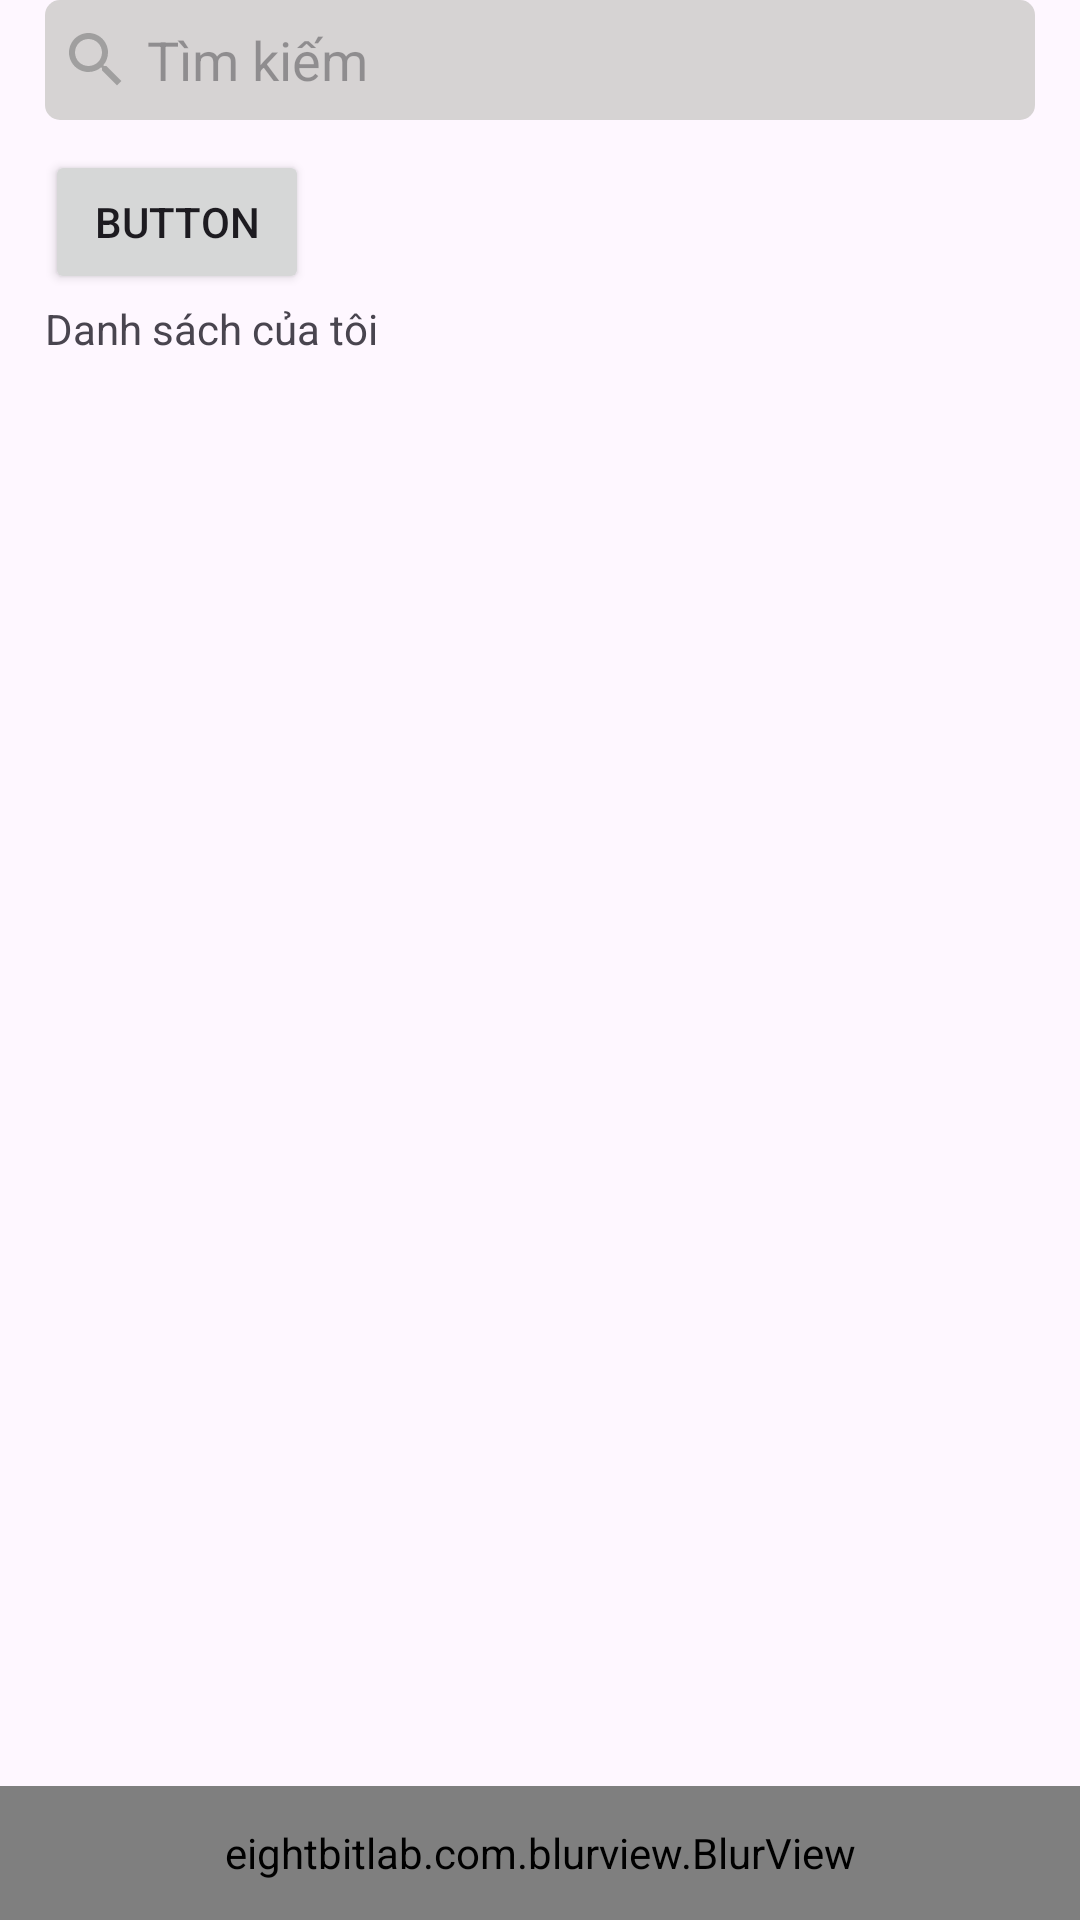

Write the Android layout XML for this screen, with the resource values it uses.
<!-- AndroidManifest.xml: application theme Theme.Hey -->
<!-- res/layout/activity_main.xml -->
<?xml version="1.0" encoding="utf-8"?>
<androidx.constraintlayout.widget.ConstraintLayout
    xmlns:android="http://schemas.android.com/apk/res/android"
    xmlns:app="http://schemas.android.com/apk/res-auto"
    xmlns:tools="http://schemas.android.com/tools"
    tools:context=".MainActivity"
    android:layout_width="match_parent"
    android:layout_height="match_parent"
    android:id="@+id/root">

    <androidx.constraintlayout.widget.Guideline
        android:id="@+id/guideLine_main"
        android:layout_width="wrap_content"
        android:layout_height="wrap_content"
        android:orientation="horizontal"
        app:layout_constraintGuide_percent="0.93"/>

    <androidx.core.widget.NestedScrollView
        app:layout_constraintTop_toTopOf="parent"
        app:layout_constraintBottom_toBottomOf="parent"
        android:layout_width="match_parent"
        android:layout_height="0dp"
        android:fillViewport="true">

        <androidx.constraintlayout.widget.ConstraintLayout
            android:id="@+id/main_layout"
            android:layout_width="match_parent"
            android:layout_height="match_parent"
            android:layout_marginRight="15dp"
            android:layout_marginLeft="15dp">


            <Button
                android:id="@+id/buttontest"
                android:layout_width="wrap_content"
                android:layout_height="wrap_content"
                android:text="Button"
                app:layout_constraintLeft_toLeftOf="parent"
                app:layout_constraintTop_toTopOf="parent"
                android:layout_marginTop="50dp"
                />

            <EditText
                android:layout_width="match_parent"
                android:layout_height="40dp"
                android:hint="Tìm kiếm"
                android:drawableStart="@drawable/icon_search"
                android:paddingStart="5dp"
                android:drawablePadding="5dp"
                android:textColor="@color/grey"
                android:id="@+id/search_bar"
                android:background="@drawable/custom_edit_text_main"
                app:layout_constraintTop_toTopOf="parent"
                app:layout_constraintLeft_toLeftOf="parent"/>

            <ImageButton
                android:visibility="gone"
                app:layout_constraintTop_toTopOf="@id/search_bar"
                app:layout_constraintBottom_toBottomOf="@id/search_bar"
                app:layout_constraintRight_toRightOf="@id/search_bar"
                android:id="@+id/delete_editText_main"
                android:layout_width="wrap_content"
                android:layout_height="wrap_content"
                android:src="@drawable/delete_icon"/>

            <androidx.recyclerview.widget.RecyclerView
                android:layout_width="match_parent"
                android:layout_height="wrap_content"
                android:id="@+id/group_reminder_recyleview"
                android:layout_marginTop="30dp"
                app:layout_constraintTop_toBottomOf="@id/search_bar"
                app:layout_constraintLeft_toLeftOf="@id/search_bar"/>

            <TextView
                android:layout_width="match_parent"
                android:layout_height="wrap_content"
                app:layout_constraintTop_toBottomOf="@id/group_reminder_recyleview"
                app:layout_constraintLeft_toLeftOf="@id/group_reminder_recyleview"
                android:text="Danh sách của tôi"
                android:layout_marginTop="30dp"
                android:id="@+id/listHeader"/>

            <androidx.cardview.widget.CardView
                android:layout_marginTop="30dp"
                android:layout_width="match_parent"
                android:layout_height="wrap_content"
                android:layout_marginBottom="10dp"
                app:layout_constraintTop_toBottomOf="@id/listHeader"
                app:layout_constraintLeft_toLeftOf="@id/listHeader"
                app:cardCornerRadius="15dp">

                <androidx.recyclerview.widget.RecyclerView
                    android:layout_width="match_parent"
                    android:layout_height="wrap_content"
                    android:id="@+id/list_reminder_recycleview"/>

            </androidx.cardview.widget.CardView>

        </androidx.constraintlayout.widget.ConstraintLayout>

    </androidx.core.widget.NestedScrollView>


    <eightbitlab.com.blurview.BlurView
        android:id="@+id/blur_fragment"
        android:layout_width="match_parent"
        android:layout_height="0dp"
        app:layout_constraintTop_toTopOf="@id/guideLine_main"
        app:layout_constraintBottom_toBottomOf="parent"
        app:layout_constraintLeft_toLeftOf="parent">

        <androidx.fragment.app.FragmentContainerView
            android:id="@+id/fragment_container_main"
            android:layout_width="match_parent"
            android:layout_height="match_parent" />

    </eightbitlab.com.blurview.BlurView>



</androidx.constraintlayout.widget.ConstraintLayout>
<!-- resources referenced by this layout -->
<resources>
  <color name="grey">#A09F9F</color>
  <!-- drawable custom_edit_text_main (drawable) -->
  <?xml version="1.0" encoding="utf-8"?>
  <selector xmlns:android="http://schemas.android.com/apk/res/android">
  
      <item android:state_enabled="true" >
          <shape android:shape="rectangle">
              <corners android:radius="5dp"/>
              <solid android:color="@color/darkGrey"/>
          </shape>
      </item>
  
  </selector>
  <!-- drawable delete_icon (drawable) -->
  <vector android:height="24dp"
      android:viewportHeight="24" android:viewportWidth="24"
      android:width="24dp" xmlns:android="http://schemas.android.com/apk/res/android">
      <path android:fillColor="@color/blue" android:pathData="M14.59,8L12,10.59 9.41,8 8,9.41 10.59,12 8,14.59 9.41,16 12,13.41 14.59,16 16,14.59 13.41,12 16,9.41 14.59,8zM12,2C6.47,2 2,6.47 2,12s4.47,10 10,10 10,-4.47 10,-10S17.53,2 12,2zM12,20c-4.41,0 -8,-3.59 -8,-8s3.59,-8 8,-8 8,3.59 8,8 -3.59,8 -8,8z"/>
  </vector>
  <!-- drawable icon_search (drawable) -->
  <vector android:height="24dp"
      android:viewportHeight="24" android:viewportWidth="24"
      android:width="24dp" xmlns:android="http://schemas.android.com/apk/res/android">
      <path android:fillColor="@color/grey"
          android:pathData="M15.5,14h-0.79l-0.28,-0.27C15.41,12.59 16,11.11 16,9.5 16,5.91 13.09,3 9.5,3S3,5.91 3,9.5 5.91,16 9.5,16c1.61,0 3.09,-0.59 4.23,-1.57l0.27,0.28v0.79l5,4.99L20.49,19l-4.99,-5zM9.5,14C7.01,14 5,11.99 5,9.5S7.01,5 9.5,5 14,7.01 14,9.5 11.99,14 9.5,14z"/>
  </vector>
  <style name="Theme.Hey" parent="Base.Theme.Hey" />
  <color name="darkGrey">#D6D3D3</color>
  <color name="blue">#0F70E6</color>
  <style name="Base.Theme.Hey" parent="Theme.Material3.DayNight.NoActionBar">
          
           <item name="colorPrimary">@color/transparent</item>
      </style>
  <color name="transparent">#00F4F3F3</color>
</resources>
